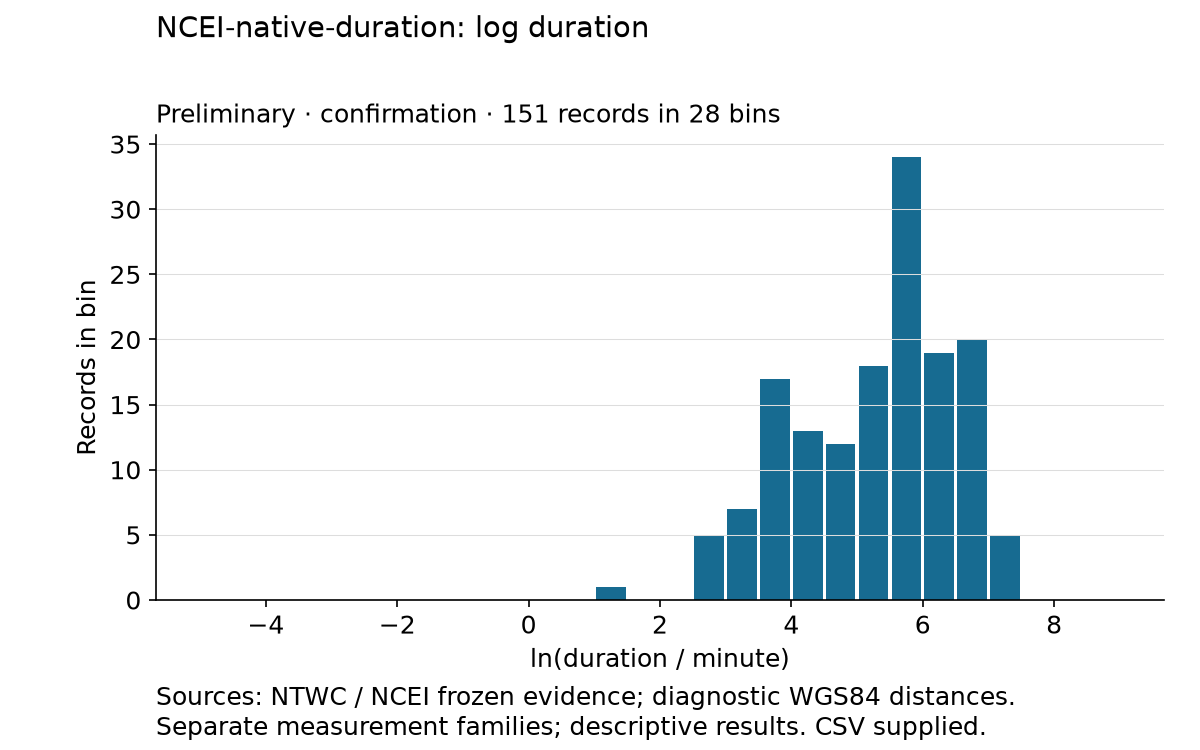

The table this chart was drawn from, first rows:
bin_left, bin_right, x, y
-0.5, 0.0, -0.25, 0
-1.0, -0.5, -0.75, 0
-1.5, -1.0, -1.25, 0
-2.0, -1.5, -1.75, 0
-2.5, -2.0, -2.25, 0
-3.0, -2.5, -2.75, 0
-3.5, -3.0, -3.25, 0
-4.0, -3.5, -3.75, 0
-4.5, -4.0, -4.25, 0
-5.0, -4.5, -4.75, 0
0.0, 0.5, 0.25, 0
0.5, 1.0, 0.75, 0
1.0, 1.5, 1.25, 1
1.5, 2.0, 1.75, 0
2.0, 2.5, 2.25, 0
2.5, 3.0, 2.75, 5
3.0, 3.5, 3.25, 7
3.5, 4.0, 3.75, 17
4.0, 4.5, 4.25, 13
4.5, 5.0, 4.75, 12
5.0, 5.5, 5.25, 18
5.5, 6.0, 5.75, 34
6.0, 6.5, 6.25, 19
6.5, 7.0, 6.75, 20
7.0, 7.5, 7.25, 5
7.5, 8.0, 7.75, 0
8.0, 8.5, 8.25, 0
8.5, 9.0, 8.75, 0
